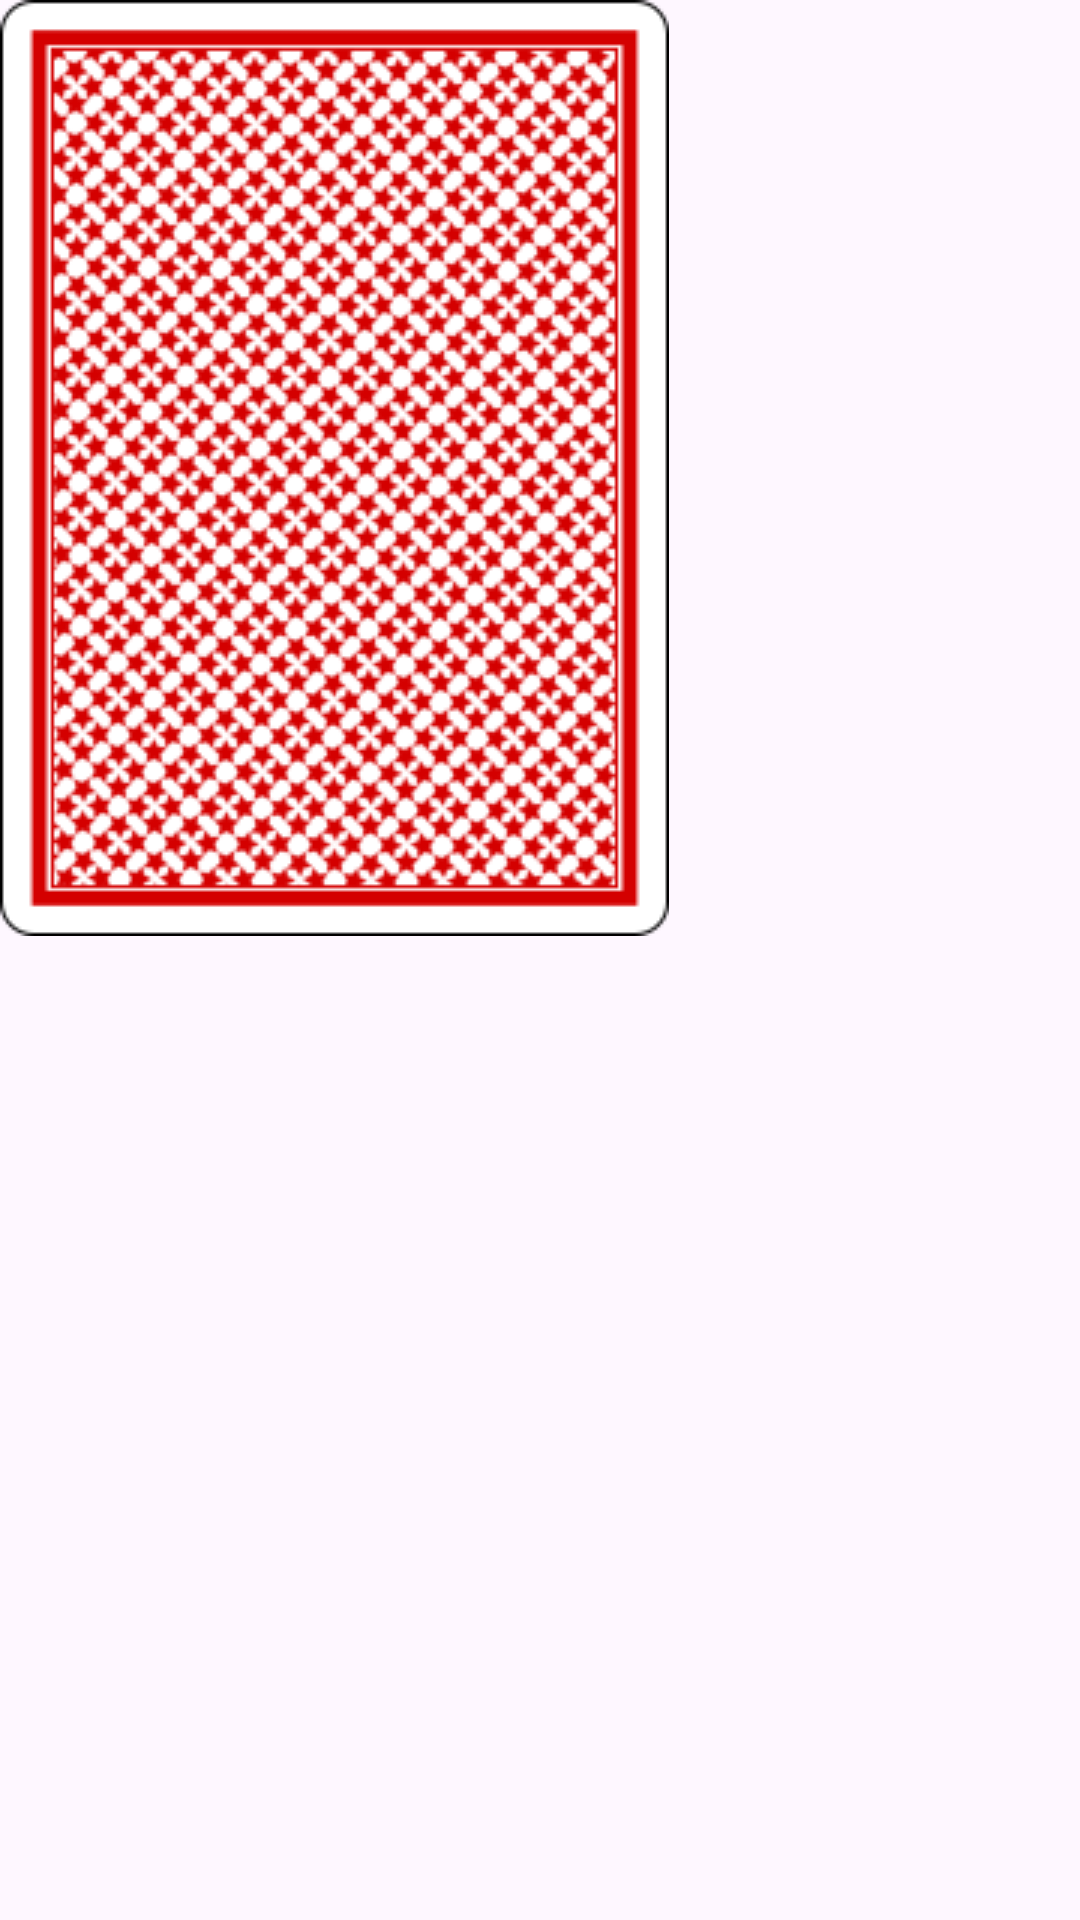

Produce the Android XML layout that renders to this screen, including the resource entries it uses.
<!-- AndroidManifest.xml: application theme Theme.HokmGame -->
<!-- res/layout/point_item_vertical.xml -->
<?xml version="1.0" encoding="utf-8"?>
<androidx.constraintlayout.widget.ConstraintLayout xmlns:android="http://schemas.android.com/apk/res/android"
    xmlns:app="http://schemas.android.com/apk/res-auto"
    xmlns:tools="http://schemas.android.com/tools"
    android:id="@+id/relativeLayout"
    android:layout_width="wrap_content"
    android:layout_height="40dp"
    android:layout_marginBottom="10dp">


    <ImageView
        android:id="@+id/cardImage"
        android:layout_width="wrap_content"
        android:layout_height="wrap_content"
        android:adjustViewBounds="true"
        android:scaleType="fitCenter"
        android:src="@drawable/posht"
        app:layout_constraintStart_toStartOf="parent"
        app:layout_constraintTop_toTopOf="parent" />

    <TextView
        android:id="@+id/cardNumber"
        android:visibility="invisible"
        android:layout_width="wrap_content"
        android:layout_height="wrap_content"
        android:layout_margin="16dp"
        android:text="1"
        android:textColor="#000000"
        android:textSize="24sp"
        app:layout_constraintBottom_toBottomOf="@id/cardImage"
        app:layout_constraintEnd_toEndOf="parent"
        app:layout_constraintHorizontal_bias="0.5"
        app:layout_constraintStart_toStartOf="parent"
        app:layout_constraintTop_toTopOf="@id/cardImage"
        app:layout_constraintVertical_bias="0.5" />

</androidx.constraintlayout.widget.ConstraintLayout>
<!-- resources referenced by this layout -->
<resources>
  <!-- drawable posht: png bitmap (drawable, 107086 bytes) -->
  <style name="Theme.HokmGame" parent="Base.Theme.HokmGame" />
  <style name="Base.Theme.HokmGame" parent="Theme.Material3.DayNight.NoActionBar">
          
          
      </style>
</resources>
